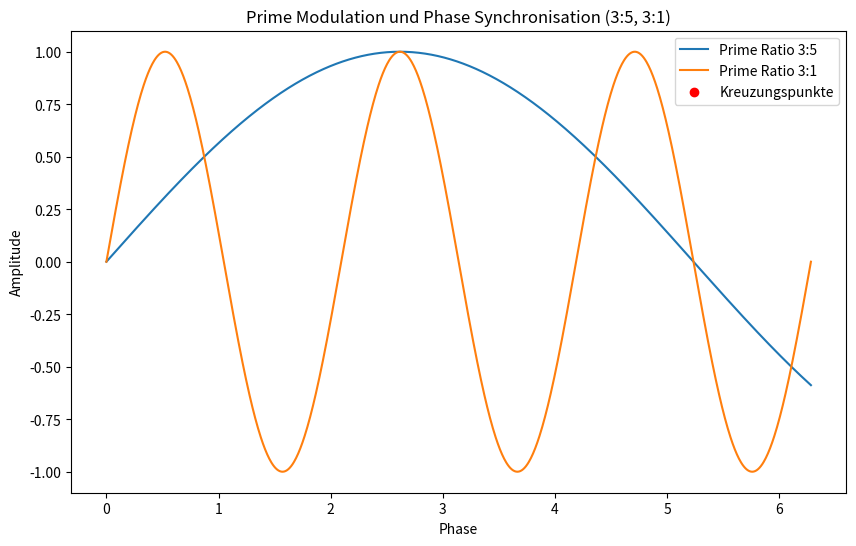

This figure's Python source:
import numpy as np
import matplotlib.pyplot as plt
import os

# Parameter
t = np.linspace(0, 2 * np.pi, 1000)  # Zeit oder Phase
A0 = 1  # Maximale Amplitude

# Prime Verhältnisse
P1 = 3 / 5
P2 = 3 / 1

# Wellenfunktionen
A1 = A0 * np.sin(P1 * t)
A2 = A0 * np.sin(P2 * t)

# Berechnung des Cross-Correlation (zur Bestimmung der Synchronisation)
correlation = np.correlate(A1, A2, mode='valid')

# Berechnung der Kreuzungspunkte
crossing_points = np.where(np.diff(np.sign(correlation)))[0]

# Visualisierung der Wellen
plt.figure(figsize=(10, 6))
plt.plot(t, A1, label='Prime Ratio 3:5')
plt.plot(t, A2, label='Prime Ratio 3:1')

# Sicherstellen, dass keine falschen Indizes verwendet werden
valid_crossing_points = np.clip(crossing_points, 0, len(t) - 1)
plt.scatter(t[valid_crossing_points], A1[valid_crossing_points], color='red', label='Kreuzungspunkte', zorder=5)

plt.title('Prime Modulation und Phase Synchronisation (3:5, 3:1)')
plt.xlabel('Phase')
plt.ylabel('Amplitude')
plt.legend()

# Setze den korrekten Output-Verzeichnispfad
output_dir = "EXPERIMENTAL/BUILDER_LAB/EXPLORATION/symbolic_layer/janus_rope_operator/outputs/EXP_21/"
os.makedirs(output_dir, exist_ok=True)

# Speichern des Outputs im angegebenen Verzeichnis
output_file = f"{output_dir}prime_modulation_sync.png"
plt.savefig(output_file)

# Zeigen des Outputs
plt.show()
